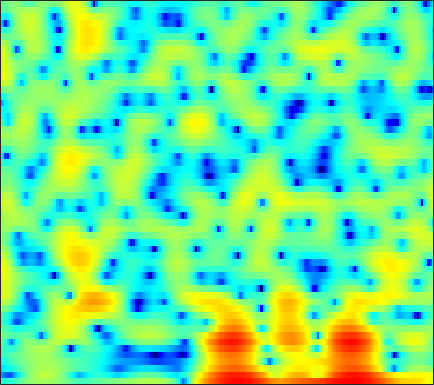

The table this chart was drawn from, first rows:
-4.6098, -4.88, -5.0828, -5.1451, -5.0397, -4.6632, -4.0172, -3.4008, -2.5363, -1.7213, -0.98374, -0.47561, 0.12492, 0.65129, 0.995, 1.3626, 1.6639, 1.8295, 2.0015, 2.0872, 2.1, 2.0645, 1.9522, 1.7713
-12.84, -13.64, -14.93, -16.15, -16.46, -15.16, -12.48, -10.37, -7.787, -5.591, -3.739, -2.542, -1.167, -0.01909, 0.7144, 1.533, 2.186, 2.575, 2.97, 3.225, 3.351, 3.359, 3.257, 3.025
-9.18, -8.575, -7.8, -7.049, -6.493, -5.734, -4.948, -4.335, -3.516, -2.696, -1.889, -1.304, -0.5644, 0.1164, 0.5759, 1.119, 1.574, 1.856, 2.152, 2.354, 2.466, 2.488, 2.442, 2.308
-6.192, -5.648, -4.965, -4.33, -3.873, -3.282, -2.702, -2.277, -1.713, -1.167, -0.6424, -0.2671, 0.2008, 0.6223, 0.9071, 1.238, 1.508, 1.669, 1.825, 1.909, 1.919, 1.881, 1.764, 1.58
-3.736, -3.532, -3.265, -2.972, -2.733, -2.372, -1.977, -1.65, -1.186, -0.694, -0.2109, 0.1406, 0.5889, 0.9921, 1.259, 1.561, 1.792, 1.918, 2.018, 2.032, 1.958, 1.845, 1.603, 1.255
-2.444, -3.043, -3.907, -4.681, -5.051, -5.077, -4.514, -3.785, -2.7, -1.622, -0.6624, -0.03877, 0.6589, 1.199, 1.516, 1.848, 2.091, 2.229, 2.367, 2.446, 2.465, 2.431, 2.295, 2.026
-0.9186, -2.351, -4.875, -8.468, -11.99, -13.92, -9.665, -6.778, -4.003, -2.123, -0.8497, -0.2017, 0.3191, 0.5053, 0.4543, 0.183, -0.256, -0.5823, -0.8247, -0.6429, -0.008202, 0.6486, 1.548, 2.32
0.2637, -0.3298, -1.164, -1.94, -2.369, -2.684, -2.705, -2.58, -2.304, -1.991, -1.741, -1.65, -1.725, -2.131, -2.675, -3.91, -5.963, -8.402, -13.84, -16.28, -9.031, -5.338, -1.993, 0.3311
-1.493, -1.961, -2.683, -3.478, -4.074, -4.809, -5.365, -5.621, -5.711, -5.594, -5.315, -5.048, -4.705, -4.408, -4.236, -4.114, -4.015, -3.918, -3.615, -3.027, -2.111, -1.261, -0.02172, 1.196
-3.071, -3.801, -5.079, -6.79, -8.416, -11.14, -14.48, -16.76, -16.77, -13.97, -11.42, -9.917, -8.344, -7.104, -6.307, -5.354, -4.43, -3.766, -2.843, -1.891, -0.8784, -0.1014, 0.9374, 1.951
-2.347, -3.047, -4.232, -5.762, -7.167, -9.329, -11.54, -12.73, -13.16, -12.5, -11.42, -10.72, -9.924, -9.277, -8.807, -8.134, -7.169, -6.298, -4.948, -3.49, -2.009, -0.9368, 0.4166, 1.669
0.3937, 0.05723, -0.5846, -1.448, -2.203, -3.344, -4.579, -5.487, -6.641, -7.78, -9.01, -9.952, -11.4, -13.15, -14.76, -16.81, -16.72, -14.27, -10.3, -6.875, -4.082, -2.319, -0.3671, 1.24
3.461, 3.387, 2.996, 2.319, 1.65, 0.5103, -0.9056, -2.16, -4.12, -6.406, -8.988, -11.03, -13.54, -15.15, -15.68, -15.8, -14.57, -12.6, -9.272, -6.155, -3.477, -1.828, -0.000489, 1.391
5.035, 5.014, 4.72, 4.132, 3.502, 2.414, 1.003, -0.3182, -2.45, -5.123, -8.548, -11.83, -16.39, -16.22, -13.65, -10.64, -8.321, -6.834, -5.062, -3.459, -2.03, -1.116, -0.09369, 0.6821
4.96, 4.881, 4.604, 4.107, 3.591, 2.735, 1.707, 0.8319, -0.4536, -1.796, -3.097, -3.946, -4.823, -5.275, -5.335, -5.176, -4.786, -4.448, -3.936, -3.445, -3.011, -2.712, -2.371, -2.08
5.243, 5.08, 4.722, 4.225, 3.768, 3.048, 2.243, 1.6, 0.7147, -0.1703, -1.02, -1.598, -2.284, -2.856, -3.205, -3.591, -3.903, -4.116, -4.419, -4.777, -5.223, -5.611, -6.161, -6.616
5.992, 5.706, 5.19, 4.548, 3.993, 3.167, 2.269, 1.573, 0.6429, -0.2571, -1.085, -1.672, -2.367, -2.987, -3.412, -3.92, -4.434, -4.812, -5.393, -6.108, -7.083, -8.123, -10.18, -13.76
6.542, 6.076, 5.295, 4.327, 3.486, 2.247, 0.8807, -0.1812, -1.557, -2.808, -3.842, -4.434, -5.04, -5.514, -5.842, -6.252, -6.636, -6.876, -7.088, -7.168, -7.163, -7.189, -7.207, -7.185
6.18, 5.514, 4.41, 3.015, 1.774, -0.1809, -2.537, -4.619, -7.812, -10.98, -12.64, -12.32, -11.26, -10.55, -10.48, -11.02, -12.17, -13.21, -13.86, -12.43, -9.839, -7.909, -5.672, -3.753
4.601, 3.827, 2.572, 1.048, -0.3054, -2.431, -4.98, -7.264, -10.85, -14.74, -16.4, -15.21, -13.26, -12.09, -11.77, -12.15, -13.5, -15.13, -16.75, -14.2, -10.09, -7.449, -4.532, -2.161
2.463, 1.704, 0.4859, -0.9458, -2.155, -3.889, -5.639, -6.86, -8.257, -9.186, -9.588, -9.562, -9.269, -8.848, -8.53, -8.152, -7.806, -7.459, -6.79, -5.778, -4.456, -3.335, -1.8, -0.2864
0.8322, 0.1942, -0.9701, -2.518, -3.932, -6.209, -8.793, -10.63, -12, -11.46, -9.962, -8.813, -7.472, -6.381, -5.721, -4.98, -4.33, -3.854, -3.203, -2.512, -1.745, -1.093, -0.1482, 0.8505
0.5121, 0.2625, -0.4634, -1.685, -2.977, -5.39, -8.812, -12.08, -14.81, -11.64, -8.247, -6.415, -4.66, -3.49, -2.873, -2.322, -1.974, -1.857, -1.739, -1.634, -1.403, -1.096, -0.4724, 0.399
0.9347, 1.267, 1.389, 1.142, 0.7554, 0.1009, -0.6329, -1.095, -1.433, -1.381, -1.04, -0.7412, -0.3823, -0.1878, -0.1869, -0.4186, -0.9771, -1.618, -2.837, -4.398, -6.024, -6.752, -6.083, -4.044
0.7836, 1.463, 2.08, 2.403, 2.488, 2.471, 2.335, 2.194, 2.013, 1.841, 1.671, 1.529, 1.278, 0.9298, 0.549, -0.1705, -1.22, -2.254, -4.168, -6.964, -10.94, -14.13, -12.65, -8.394
1.119, 1.785, 2.402, 2.781, 2.931, 2.944, 2.827, 2.664, 2.378, 2.033, 1.667, 1.4, 1.035, 0.644, 0.3102, -0.2245, -0.8722, -1.484, -2.436, -3.474, -4.438, -4.983, -5.353, -5.399
2.566, 2.983, 3.362, 3.518, 3.49, 3.264, 2.836, 2.403, 1.702, 0.9549, 0.266, -0.149, -0.4819, -0.5919, -0.5637, -0.4844, -0.4727, -0.5519, -0.7878, -1.174, -1.766, -2.324, -3.259, -4.487
3.821, 4.107, 4.306, 4.249, 4.012, 3.446, 2.516, 1.559, -0.101, -2.239, -4.705, -6.274, -6.569, -4.909, -3.435, -1.786, -0.6213, -2.1994e-05, 0.4908, 0.6167, 0.4085, 0.01572, -0.8764, -2.255
2.582, 2.999, 3.267, 3.217, 2.957, 2.291, 1.227, 0.1288, -1.82, -4.518, -8.197, -11.18, -11.46, -7.891, -5.516, -3.156, -1.463, -0.5171, 0.3663, 0.9087, 1.188, 1.219, 1.037, 0.6091
0.1576, 0.7156, 1.115, 1.169, 1.007, 0.5122, -0.2421, -0.9647, -2.097, -3.294, -4.364, -4.944, -5.237, -4.962, -4.463, -3.58, -2.588, -1.864, -0.9712, -0.1822, 0.4601, 0.8529, 1.255, 1.529
-0.6199, -0.2651, -0.01789, -0.03428, -0.2101, -0.6382, -1.294, -1.921, -2.894, -3.995, -5.096, -5.849, -6.599, -6.876, -6.714, -6.037, -5.001, -4.112, -2.886, -1.702, -0.635, 0.08313, 0.9372, 1.686
-0.5284, -0.4695, -0.5181, -0.7087, -0.9595, -1.443, -2.144, -2.832, -4.015, -5.578, -7.651, -9.648, -13.06, -16.3, -15.9, -12.48, -9.358, -7.485, -5.422, -3.714, -2.191, -1.144, 0.1559, 1.34
-1.147, -1.372, -1.677, -1.942, -2.125, -2.405, -2.8, -3.235, -4.11, -5.368, -7.177, -8.941, -11.75, -13.97, -13.99, -12.23, -10.29, -9.063, -7.639, -6.261, -4.699, -3.367, -1.523, 0.2534
-3.401, -4.383, -5.415, -5.633, -5.223, -4.354, -3.559, -3.184, -3.015, -3.235, -3.776, -4.323, -5.181, -6.055, -6.671, -7.507, -8.587, -9.755, -12.1, -14.07, -11.49, -8.113, -4.211, -1.188
-6.036, -9.293, -18.29, -19.25, -11.35, -6.572, -3.979, -2.761, -1.747, -1.275, -1.178, -1.315, -1.731, -2.394, -3.034, -4.123, -5.562, -6.966, -9.066, -10.39, -9.022, -6.707, -3.626, -1.031
-2.625, -3.475, -4.294, -4.325, -3.807, -2.727, -1.652, -0.9617, -0.2837, 0.1261, 0.2614, 0.195, -0.06448, -0.5091, -0.9575, -1.662, -2.418, -2.946, -3.498, -3.715, -3.429, -2.936, -1.986, -0.8186
0.508, 0.2976, 0.09192, 0.05625, 0.1573, 0.401, 0.7252, 0.9663, 1.219, 1.362, 1.347, 1.233, 0.927, 0.4587, 0.005078, -0.7063, -1.5, -2.096, -2.886, -3.546, -3.943, -4.015, -3.731, -3.016
2.007, 1.768, 1.532, 1.436, 1.465, 1.617, 1.861, 2.049, 2.266, 2.368, 2.329, 2.183, 1.79, 1.173, 0.5679, -0.4469, -1.707, -2.824, -4.487, -6.416, -8.591, -10.05, -10.74, -9.186
1.657, 0.989, 0.3192, 0.05836, 0.1794, 0.7192, 1.455, 2.016, 2.657, 3.086, 3.253, 3.179, 2.82, 2.13, 1.384, 0.06794, -1.629, -3.176, -5.631, -8.553, -12.15, -15.51, -18.72, -13.88
-1.148, -3.24, -6.705, -9.051, -7.433, -3.74, -0.8371, 0.7803, 2.345, 3.356, 3.886, 3.999, 3.797, 3.166, 2.391, 0.9412, -1.051, -2.965, -6.179, -10.03, -13.39, -13.53, -10.98, -7.846
-3.825, -5.459, -7.78, -8.885, -7.699, -4.733, -2.035, -0.403, 1.252, 2.383, 3.066, 3.312, 3.278, 2.851, 2.274, 1.121, -0.5052, -2.098, -4.775, -8.101, -10.95, -10.63, -7.694, -4.725
-7.326, -6.984, -6.267, -5.325, -4.462, -3.163, -1.852, -0.9267, 0.1328, 0.9666, 1.542, 1.8, 1.913, 1.783, 1.532, 0.9938, 0.271, -0.3394, -1.213, -1.943, -2.337, -2.331, -1.888, -1.134
-13.91, -10.38, -7.421, -5.395, -4.232, -2.97, -1.915, -1.261, -0.525, 0.06112, 0.5095, 0.7561, 0.9896, 1.096, 1.092, 1.006, 0.829, 0.6706, 0.4598, 0.2846, 0.1913, 0.1998, 0.3029, 0.5022
-7.007, -5.948, -4.55, -3.373, -2.673, -1.968, -1.459, -1.171, -0.8515, -0.566, -0.2604, -0.01578, 0.3115, 0.61, 0.7987, 0.9961, 1.121, 1.159, 1.192, 1.188, 1.175, 1.163, 1.127, 1.081
-0.591, -0.3131, -0.02805, 0.08686, 0.05537, -0.1999, -0.6983, -1.154, -1.756, -2.088, -1.958, -1.562, -0.8476, -0.11, 0.3775, 0.864, 1.194, 1.351, 1.455, 1.506, 1.516, 1.488, 1.407, 1.216
4.01, 4.062, 3.894, 3.407, 2.786, 1.557, -0.2795, -2.228, -5.932, -10.52, -9.604, -6.388, -3.212, -1.275, -0.3812, 0.2719, 0.4728, 0.4587, 0.3058, 0.2059, 0.2554, 0.3877, 0.5958, 0.6537
5.808, 5.723, 5.348, 4.666, 3.919, 2.576, 0.7985, -0.8758, -3.461, -5.622, -5.705, -4.581, -2.998, -1.925, -1.609, -1.792, -2.715, -3.915, -5.959, -7.663, -7.136, -5.599, -3.624, -2.229
5.594, 5.373, 4.886, 4.202, 3.576, 2.621, 1.572, 0.7969, -0.134, -0.8467, -1.266, -1.425, -1.549, -1.791, -2.172, -3.107, -4.686, -6.509, -10.06, -14.24, -12.77, -9.691, -6.671, -4.714
5.396, 4.987, 4.304, 3.47, 2.786, 1.86, 0.9904, 0.4462, -0.0917, -0.4057, -0.5326, -0.5747, -0.6364, -0.8503, -1.114, -1.681, -2.466, -3.161, -4.105, -4.808, -5.102, -5.042, -4.806, -4.498
5.64, 5.02, 3.979, 2.679, 1.548, -0.09559, -1.65, -2.46, -2.684, -2.047, -1.081, -0.3951, 0.3129, 0.7626, 0.913, 0.8785, 0.6108, 0.2932, -0.2556, -0.9249, -1.673, -2.304, -3.282, -4.457
5.261, 4.564, 3.33, 1.65, -0.03079, -3.216, -8.644, -17.74, -13.83, -5.949, -2.222, -0.4381, 1.157, 2.176, 2.619, 2.892, 2.835, 2.606, 2.068, 1.286, 0.2354, -0.7556, -2.412, -4.645
2.738, 2.284, 1.514, 0.5259, -0.3833, -1.739, -3.006, -3.578, -3.297, -2.015, -0.4614, 0.5998, 1.747, 2.519, 2.876, 3.071, 2.968, 2.699, 2.103, 1.258, 0.1517, -0.8391, -2.34, -3.985
-0.6745, -0.7562, -0.8674, -0.9404, -0.9446, -0.8542, -0.6186, -0.328, 0.2171, 0.8974, 1.629, 2.147, 2.725, 3.099, 3.244, 3.212, 2.929, 2.547, 1.821, 0.8242, -0.3973, -1.462, -3.026, -4.706
-4.846, -5.005, -4.954, -4.291, -3.417, -2.071, -0.7545, 0.1661, 1.252, 2.169, 2.92, 3.363, 3.774, 3.994, 4.008, 3.819, 3.374, 2.873, 1.96, 0.7679, -0.7091, -1.994, -4.002, -6.382
-9.581, -12.72, -19.4, -13.35, -8.557, -4.449, -1.68, -0.1434, 1.416, 2.575, 3.413, 3.861, 4.244, 4.398, 4.352, 4.086, 3.562, 2.988, 1.953, 0.6186, -1.08, -2.579, -4.87, -7.335
-6.133, -7.064, -7.613, -6.5, -4.892, -2.662, -0.7436, 0.432, 1.672, 2.589, 3.229, 3.561, 3.84, 3.919, 3.866, 3.626, 3.173, 2.659, 1.72, 0.3996, -1.372, -3.104, -6.112, -10.43
-2.05, -2.076, -1.909, -1.458, -0.9838, -0.2464, 0.4643, 0.9226, 1.405, 1.708, 1.869, 1.926, 1.957, 1.977, 1.998, 1.985, 1.875, 1.683, 1.226, 0.4655, -0.6323, -1.713, -3.507, -5.589
-1.463, -1.276, -0.8993, -0.4717, -0.17, 0.1558, 0.326, 0.3055, 0.04826, -0.4741, -1.203, -1.803, -2.432, -2.505, -2.175, -1.409, -0.6147, -0.1218, 0.2893, 0.4495, 0.3584, 0.1769, -0.1323, -0.3941
